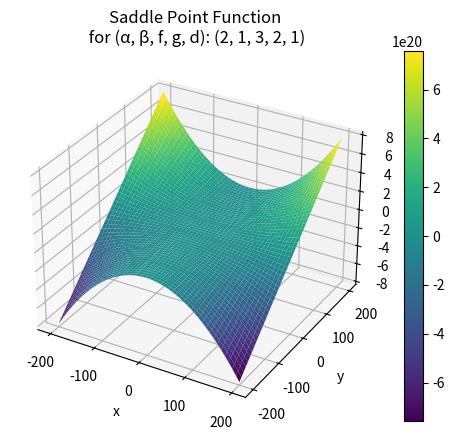

This chart was generated by the following Python code:
import numpy as np
import matplotlib.pyplot as plt
from mpl_toolkits.mplot3d import Axes3D
from scipy.optimize import fsolve

# Coefficients and initial conditions
p = 2  # alpha
q = 1  # betha
f = 3
g = 2  # when g > d, gA is smaller than dA
d = 1
t = 2 # this is z0 in our case but because z is reserved I had to rename the variable
a = 100

def equations(s):
    x, y, b = s
    return (np.power(t, 1 / p) - x * np.power(a, f),
            np.power(t, 1 / q) - y * b * np.power(a, g) - y * np.power(a, d),
            x * np.power(a, f) - y * b * np.power(a, g))

initial_guess = (0, 0, 0)
solution = fsolve(equations, initial_guess)
print(solution)

# Define the saddle point function
def saddle_point(x, y, z):
    return (np.power(t, 1 / p) - x * np.power(a, f)) * (np.power(t, 1 / q) - y * z * np.power(a, g) - y * np.power(a, d)) * (x * np.power(a, f) - y * z * np.power(a, g))

# Generate grid for 3D plot
x = np.linspace(-200, 200, 500)
y = np.linspace(-200, 200, 500)
X, Y = np.meshgrid(x, y)
Z = saddle_point(X, Y, 0)  # z = 0

# Create a figure and axis
fig = plt.figure()
ax = fig.add_subplot(111, projection='3d')

# Plot the saddle point function
surf = ax.plot_surface(X, Y, Z, cmap='viridis', edgecolor='none')

# Add a color bar
fig.colorbar(surf)

# Add labels and a title
ax.set_xlabel('x')
ax.set_ylabel('y')
ax.set_zlabel('f(x, y, z=0)')
title = "Saddle Point Function"
ax.set_title(f"{title}\n for (\u03b1, \u03b2, f, g, d): {p, q, f, g, d}")

# Show the plot
plt.show()
